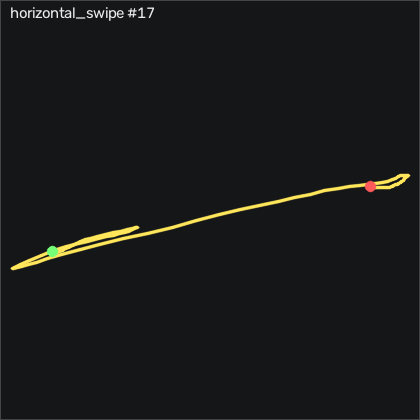

The file beside this chart, header and first rows:
t_s, ax, ay, az, gx, gy, gz, seq
0.00000, -0.899, 0.04800, 0.14, -5.25, 9.607, 7.875, 17721
0.01000, -0.962, 0.05700, 0.131, -0.00656, 10.31, 3.79, 17722
0.02000, -0.996, 0.08700, 0.118, 4.506, 8.449, 1.503, 17723
0.03000, -0.988, 0.118, 0.103, 7.432, 5.095, 0.9242, 17724
0.04000, -0.966, 0.131, 0.09800, 8.317, 2.351, 1.076, 17725
0.05100, -0.971, 0.127, 0.09200, 8.134, 1.162, 1.686, 17726
0.06000, -0.991, 0.112, 0.109, 7.524, 0.6444, 2.631, 17727
0.07000, -1.015, 0.05400, 0.134, 7.341, -0.05659, 3.881, 17728
0.08000, -1.048, 0.02200, 0.142, 9.597, -0.6976, 5.832, 17729
0.09000, -1.08, -0.01300, 0.143, 13.65, -2.557, 7.601, 17730
0.1, -1.106, -0.06800, 0.145, 19.48, -6.399, 8.119, 17731
0.11, -1.106, -0.11, 0.147, 28.07, -11.86, 6.96, 17732
0.12, -1.071, -0.112, 0.146, 39.23, -17.95, 2.57, 17733
0.13, -1.029, -0.07200, 0.144, 51.18, -23.08, -5.052, 17734
0.14, -0.997, -0.02300, 0.129, 61.61, -27.1, -15.51, 17735
0.15, -0.975, 0.02600, 0.123, 69.69, -30.67, -26.24, 17736
0.16, -0.974, 0.05200, 0.133, 75.39, -33.08, -34.72, 17737
0.17, -0.95, -0.01600, 0.157, 79.63, -35.97, -40.33, 17738
0.181, -0.892, -0.112, 0.18, 86.37, -38.47, -43.37, 17739
0.19, -0.815, -0.223, 0.215, 97.62, -39.17, -47.19, 17740
0.2, -0.819, -0.203, 0.238, 115.1, -37.95, -55.63, 17741
0.21, -0.813, -0.138, 0.222, 133.8, -38.44, -61.91, 17742
0.221, -0.885, 0.128, 0.156, 154, -35.06, -73.59, 17743
0.23, -0.882, 0.471, 0.08100, 161.4, -34.42, -65.51, 17744
0.24, -0.855, 0.81, 0.02200, 154, -32.74, -45.94, 17745
0.25, -0.784, 1.056, 0.00600, 132.9, -30.09, -24.11, 17746
0.26, -0.702, 1.177, 0.01300, 102.3, -25.48, -6.515, 17747
0.27, -0.665, 1.191, 0.02500, 68.04, -17.62, 4.613, 17748
0.28, -0.665, 1.129, 0.03800, 34.66, -8.137, 11.84, 17749
0.29, -0.672, 1.024, 0.06000, 5.085, 1.619, 15.99, 17750
0.3, -0.719, 0.905, 0.07600, -19, 10.86, 15.22, 17751
0.31, -0.776, 0.817, 0.08200, -38.09, 17.99, 13.82, 17752
0.32, -0.833, 0.758, 0.08400, -53.91, 22.99, 14.98, 17753
0.33, -0.859, 0.729, 0.07600, -68.51, 25.49, 17.02, 17754
0.34, -0.842, 0.74, 0.06700, -83.39, 26.74, 19.8, 17755
0.351, -0.807, 0.756, 0.04900, -100.2, 28.3, 21.69, 17756
0.36, -0.79, 0.794, 0.01900, -119.9, 31.04, 24.58, 17757
0.37, -0.778, 0.806, -0.02300, -142.8, 35.19, 29.43, 17758
0.38, -0.776, 0.797, -0.07800, -168.2, 40.07, 35.53, 17759
0.391, -0.747, 0.761, -0.136, -194.8, 45.92, 44.67, 17760
0.4, -0.643, 0.618, -0.177, -221.7, 52.72, 57.91, 17761
0.41, -0.531, 0.381, -0.203, -244, 64.09, 71.05, 17762
0.42, -0.633, 0.01800, -0.246, -255.5, 80.83, 78.3, 17763
0.43, -1.071, -0.52, -0.15, -252.2, 96.32, 77.48, 17764
0.44, -1.497, -1, -0.02000, -226.9, 97.11, 83.52, 17765
0.45, -1.659, -1.315, 0.05600, -181, 79.88, 90.44, 17766
0.46, -1.577, -1.474, 0.07900, -122.1, 52.69, 82.11, 17767
0.47, -1.37, -1.376, 0.01200, -57.63, 25.67, 57.57, 17768
0.48, -1.196, -1.171, -0.08800, -1.531, 4.668, 23.27, 17769
0.49, -1.191, -1.018, -0.166, 39.48, -6.948, -9.229, 17770
0.5, -1.27, -1.03, -0.209, 68.26, -14.26, -27.09, 17771
0.51, -1.37, -1.226, -0.254, 93.29, -23.53, -29.69, 17772
0.521, -1.534, -1.575, -0.273, 124.9, -35.54, -19.69, 17773
0.53, -1.508, -1.688, -0.222, 170.2, -52.4, -7.278, 17774
0.54, -1.421, -1.893, -0.432, 221.2, -67.71, -7.217, 17775
0.55, -1.344, -2.07, -0.808, 281.5, -82.37, -40.72, 17776
0.561, -1.228, -2.006, -1.116, 355.6, -98.87, -91.82, 17777
0.57, -1.212, -1.473, -1.289, 430, -109.9, -140, 17778
0.58, -1.508, -0.987, -1.336, 478.4, -111.5, -169.2, 17779
0.59, -1.765, -0.623, -1.377, 500.1, -112.1, -167.1, 17780
... 68 more rows
